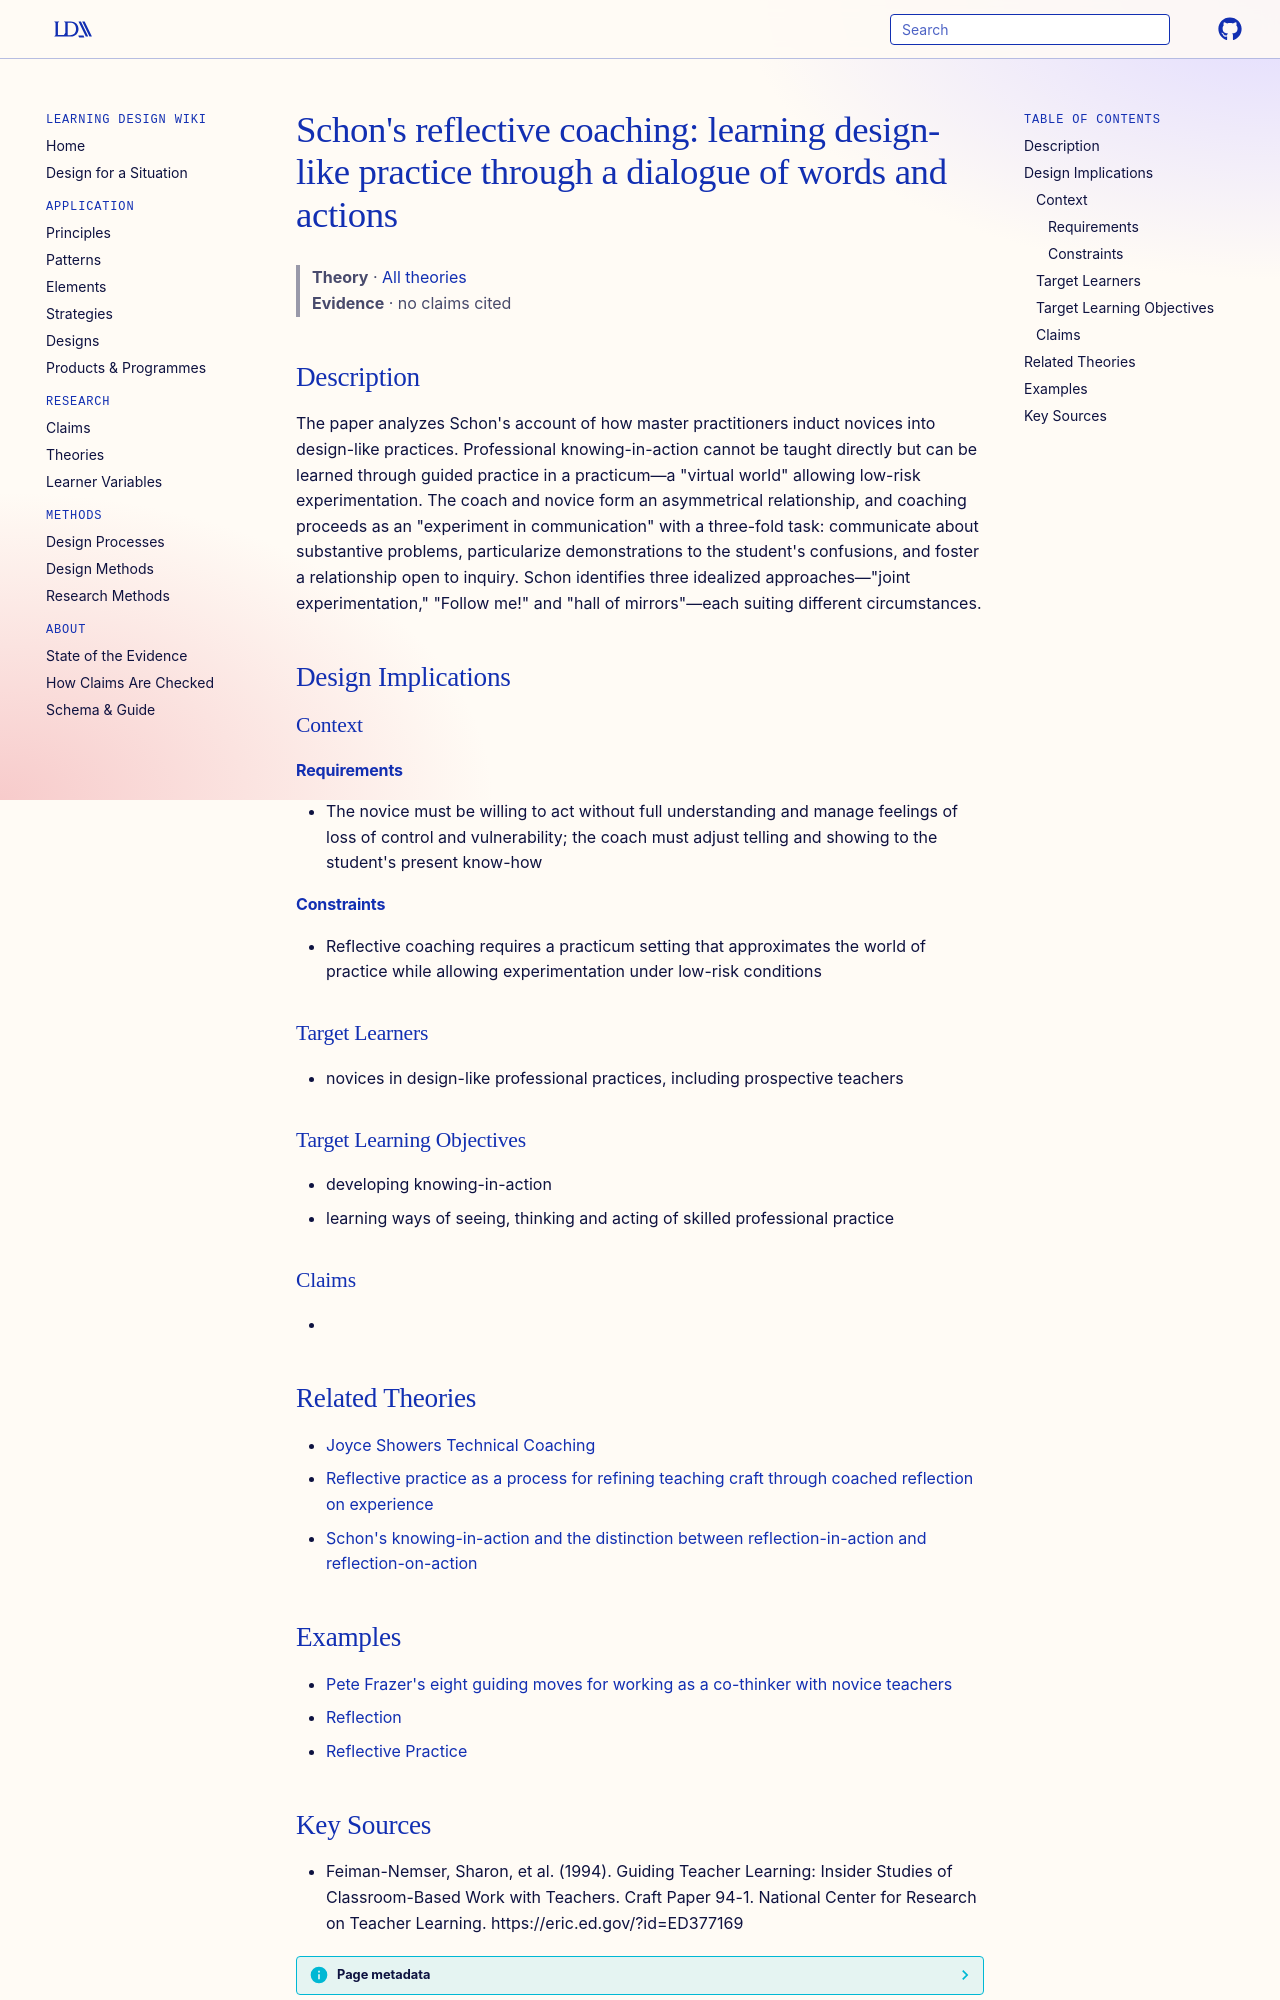

repository: Learning-Design-Alliance/learning-wiki · page: theories/schon-reflective-coaching-dialogue/index.html · generator: mkdocs

---
type: theory
title: "Schon's reflective coaching: learning design-like practice through a dialogue of words and actions"
description: "The paper analyzes Schon's account of how master practitioners induct novices into design-like practices."
canonical: true
status: review
generated:
  by: claude/unspecified
  at: 2026-09-25
sources:
  - id: feiman-nemser-1994
    resource: "https://eric.ed.gov/?id=ED377169"
    title: "Feiman-Nemser, Sharon, et al. (1994). Guiding Teacher Learning: Insider Studies of Classroom-Based Work with Teachers. Craft Paper 94-1. National Center for Research on Teacher Learning. https://eric.ed.gov/?id=ED377169"
    author: Feiman-Nemser, Sharon, et al
---

# Schon's reflective coaching: learning design-like practice through a dialogue of words and actions

> **Theory** · [All theories](index.md)
> **Evidence** · no claims cited

## Description
The paper analyzes Schon's account of how master practitioners induct novices into design-like practices. Professional knowing-in-action cannot be taught directly but can be learned through guided practice in a practicum—a "virtual world" allowing low-risk experimentation. The coach and novice form an asymmetrical relationship, and coaching proceeds as an "experiment in communication" with a three-fold task: communicate about substantive problems, particularize demonstrations to the student's confusions, and foster a relationship open to inquiry. Schon identifies three idealized approaches—"joint experimentation," "Follow me!" and "hall of mirrors"—each suiting different circumstances.

## Design Implications

### Context
#### Requirements
- The novice must be willing to act without full understanding and manage feelings of loss of control and vulnerability; the coach must adjust telling and showing to the student's present know-how
#### Constraints
- Reflective coaching requires a practicum setting that approximates the world of practice while allowing experimentation under low-risk conditions

### Target Learners
- novices in design-like professional practices, including prospective teachers

### Target Learning Objectives
- developing knowing-in-action
- learning ways of seeing, thinking and acting of skilled professional practice

### Claims
- 

## Related Theories

- [Joyce Showers Technical Coaching](joyce-showers-technical-coaching.md)
- [Reflective practice as a process for refining teaching craft through coached reflection on experience](reflective-practice-schon-coached-reflection.md)
- [Schon's knowing-in-action and the distinction between reflection-in-action and reflection-on-action](schon-knowing-in-action-reflection.md)

## Examples

- [Pete Frazer's eight guiding moves for working as a co-thinker with novice teachers](../elements/frazer-eight-guiding-moves.md)
- [Reflection](../elements/reflection.md)
- [Reflective Practice](../strategies/reflective-practice.md)
